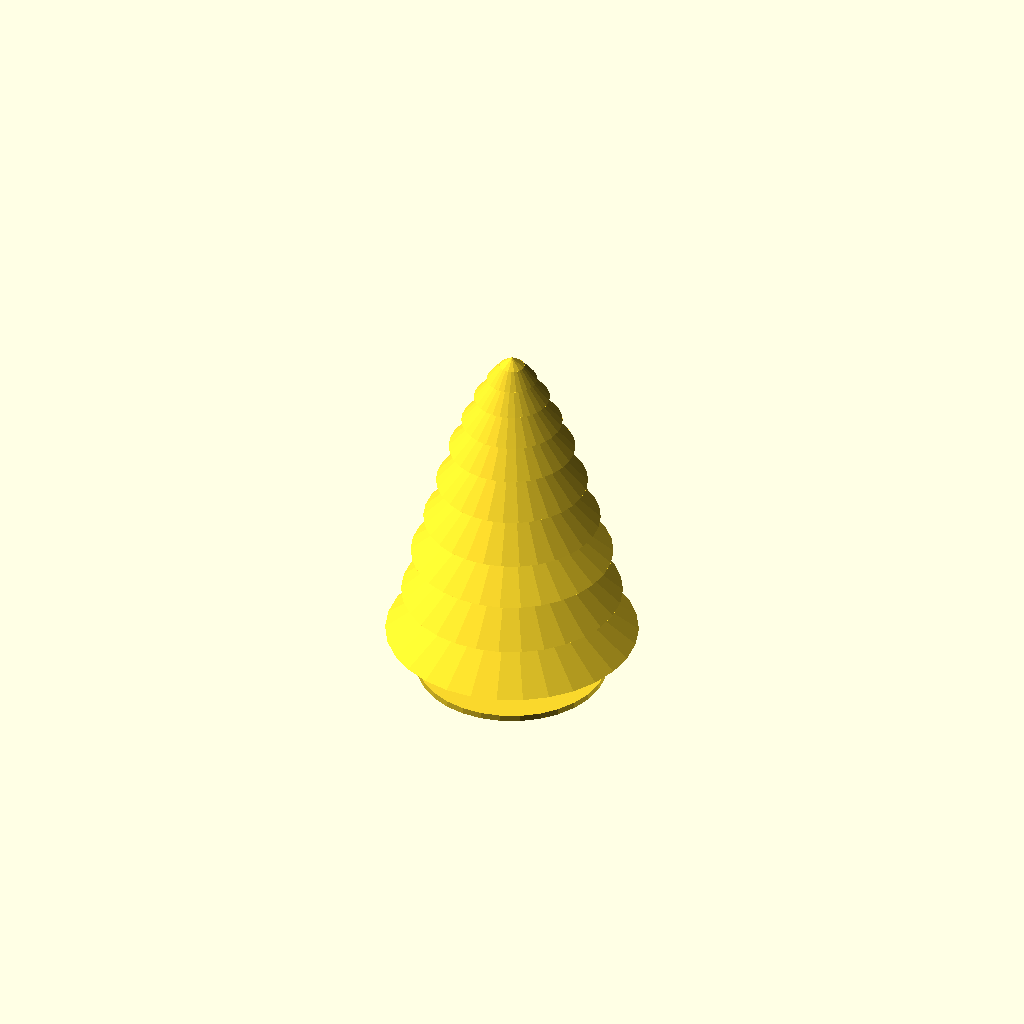
Cell 1: rendered with the file's own defaults.
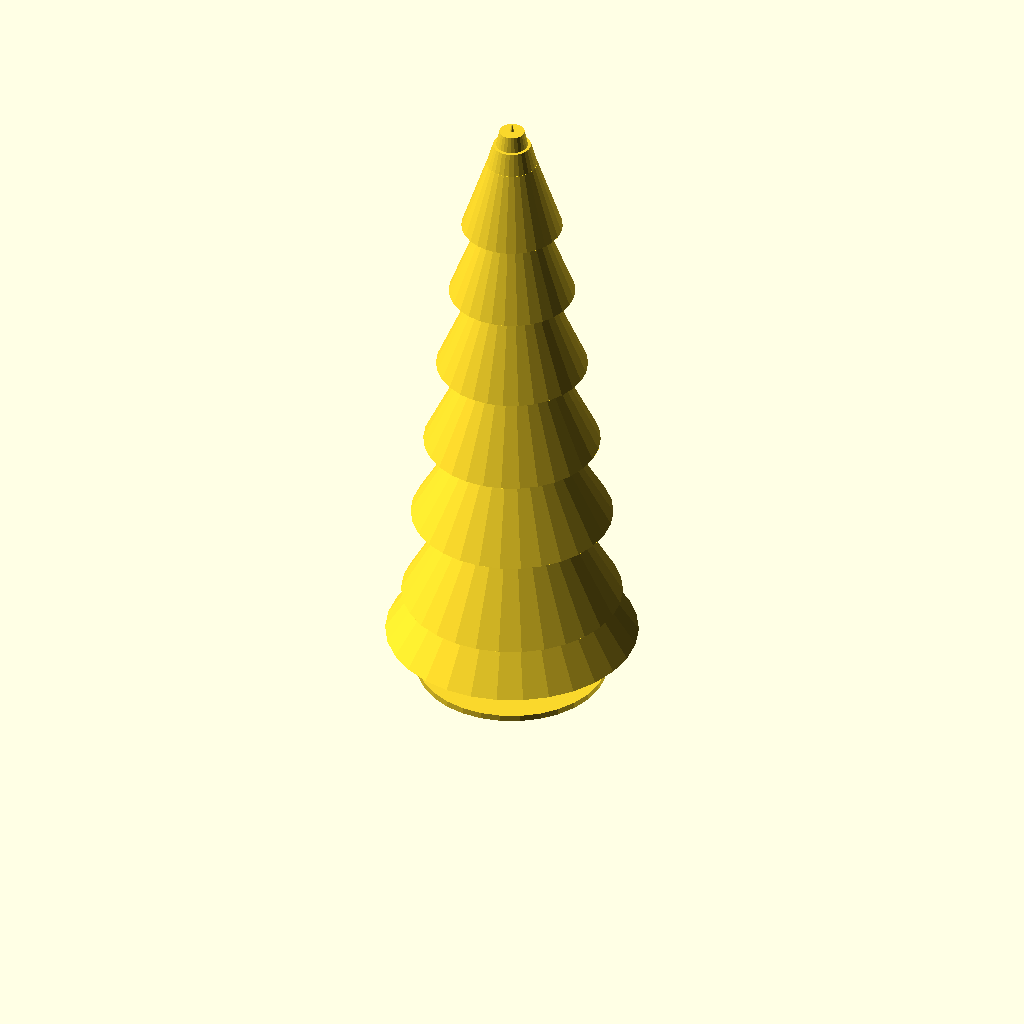
Cell 2 — h set to 30, the other parameters unchanged.
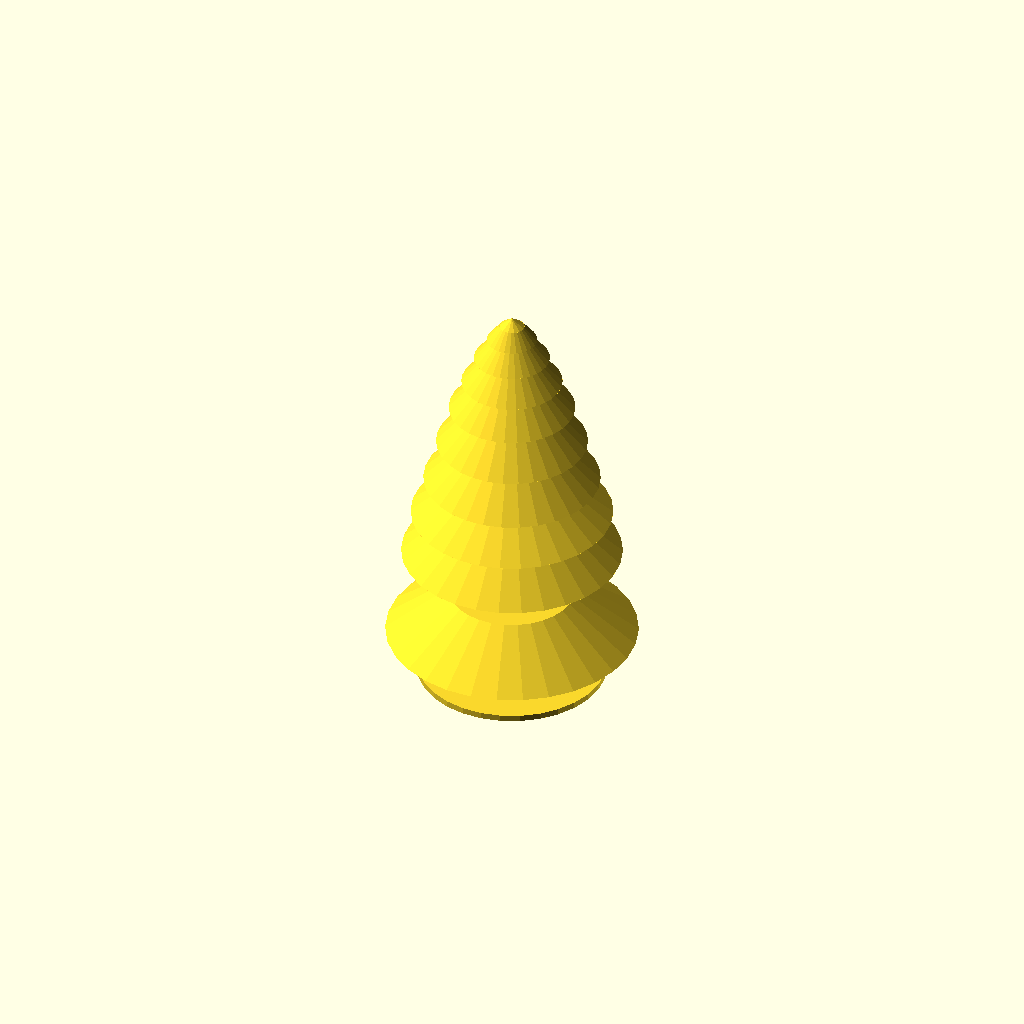
Cell 3: f = 30 (everything else at default).
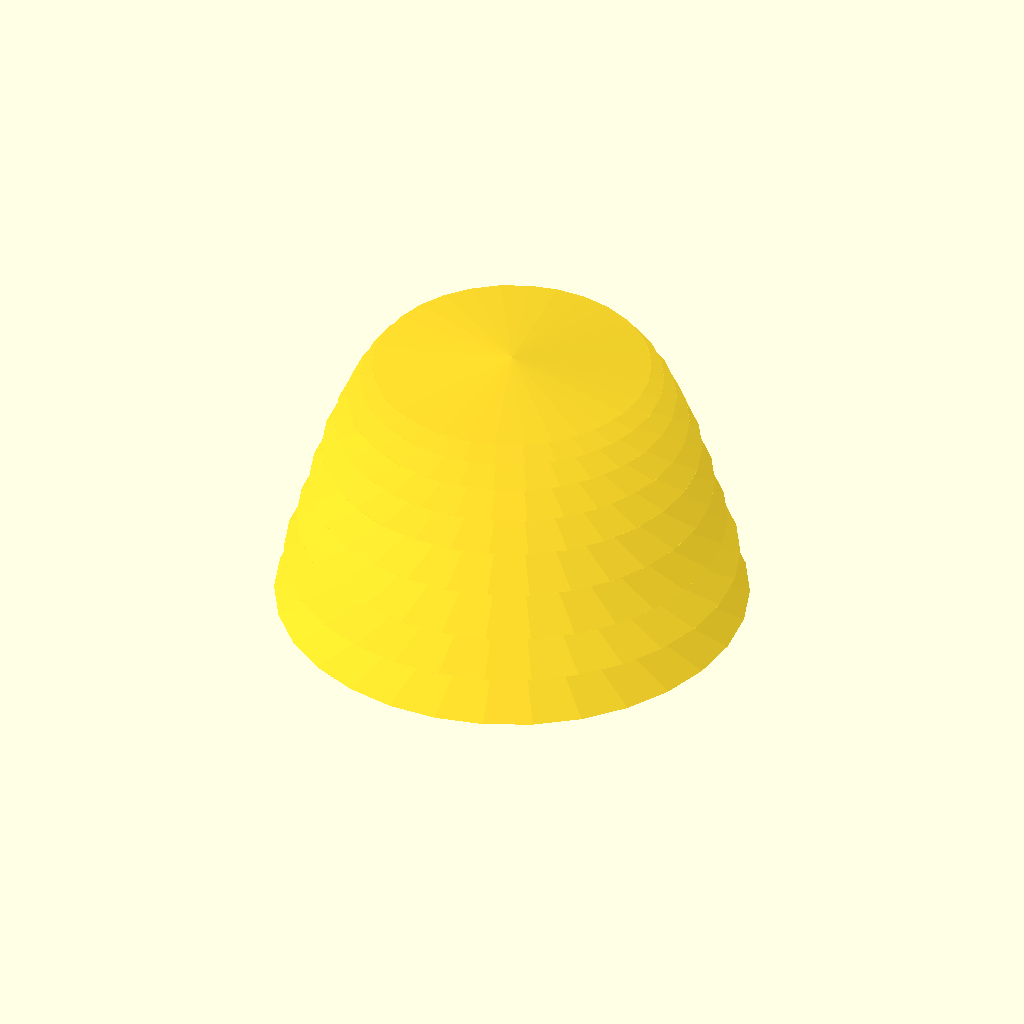
Cell 4 — r1 set to 80, the other parameters unchanged.
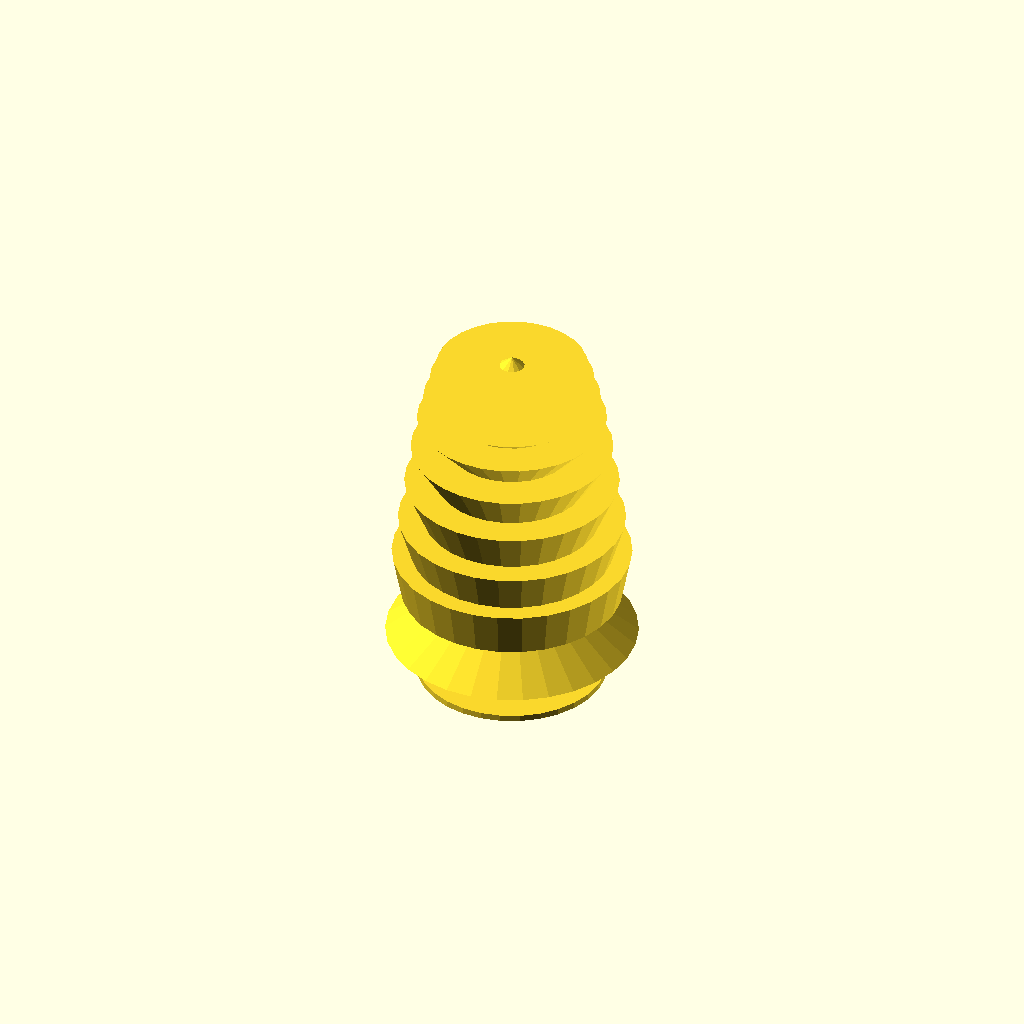
Cell 5: r2 = 40 (everything else at default).
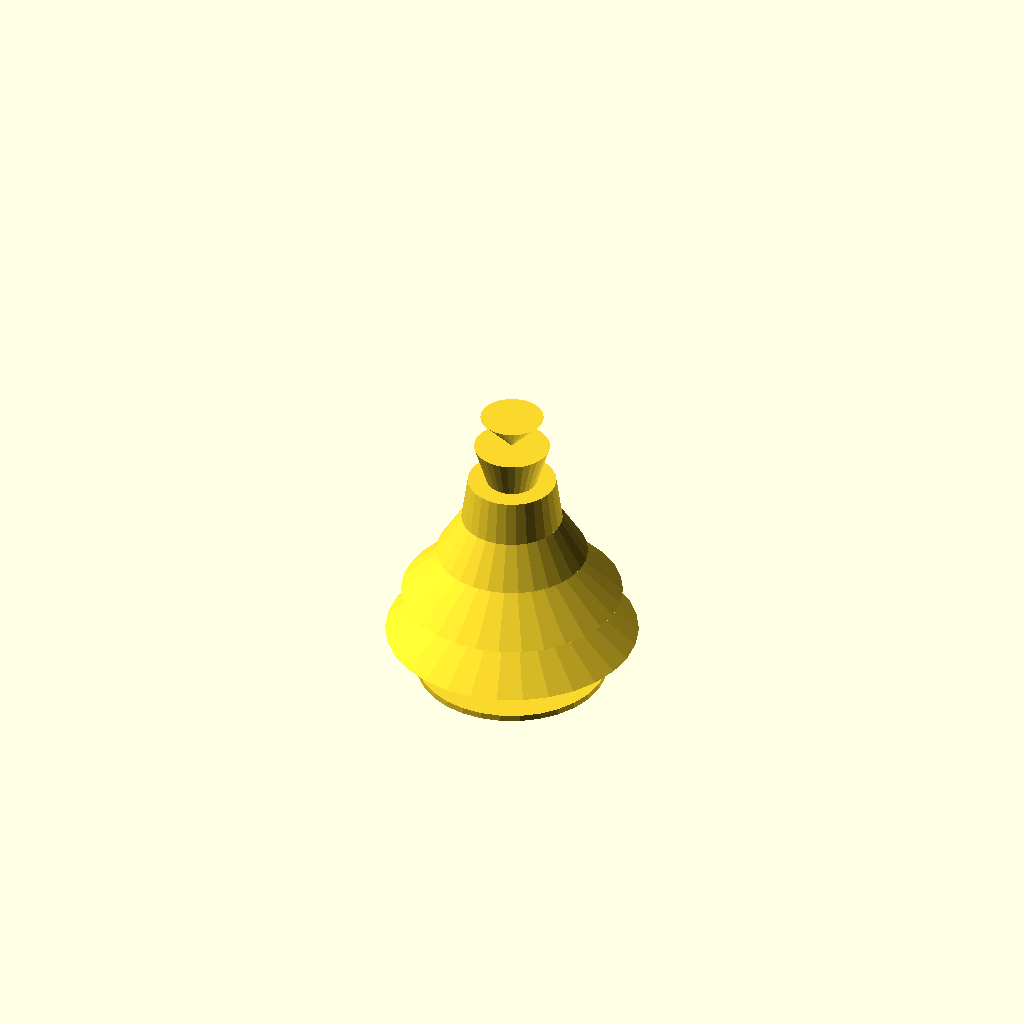
Cell 6: q1 = 8 (everything else at default).
All cells are drawn from one camera (rotation 55°, 0°, 25°, orthographic, colour scheme Cornfield), so only the parameter changes between them.
OpenSCAD source file Moscow/Pavel_S/OpenSCAD/Untitled.scad:
h=15;  //высота уровня
f=15; //расстояние между уровнями
r1=40; //радиус основания
r2=20; //радиус вершины
q1=4; //разница радиуса основания
q2=2; //разница радиуса вершины

	cylinder(h,40,20); //1 уровень
	translate([0,0,f]) cylinder(h,r1-5,r2-2);
	translate([0,0,f+h]) cylinder(h-2,r1-2*q1,r2-2*q2);
	translate([0,0,f+2*h-2]) cylinder(h-1,r1-3*q1,r2-3*q2);
	translate([0,0,f+3*h-3]) cylinder(h-2,r1-4*q1,r2-4*q2);
	translate([0,0,f+4*h-5]) cylinder(h-4,r1-5*q1,r2-5*q2);
	translate([0,0,f+5*h-10]) cylinder(h-6,r1-6*q1,r2-6*q2);
	translate([0,0,f+5*h-1]) cylinder(h-8,r1-7*q1,r2-7*q2);
	translate([0,0,f+5*h+6]) cylinder(h-10,r1-8*q1,r2-8*q2);
	translate([0,0,f+5*h+11]) cylinder(h-12,r1-9*q1,0);

//нога
	translate([0,0,-15]) cylinder(15,10,10);
	translate([0,0,-15]) cylinder(2,30,30);
Customizer parameters (derived from the source; name, type, default, range or options):
h: number, default 15
f: number, default 15
r1: number, default 40
r2: number, default 20
q1: number, default 4
q2: number, default 2
